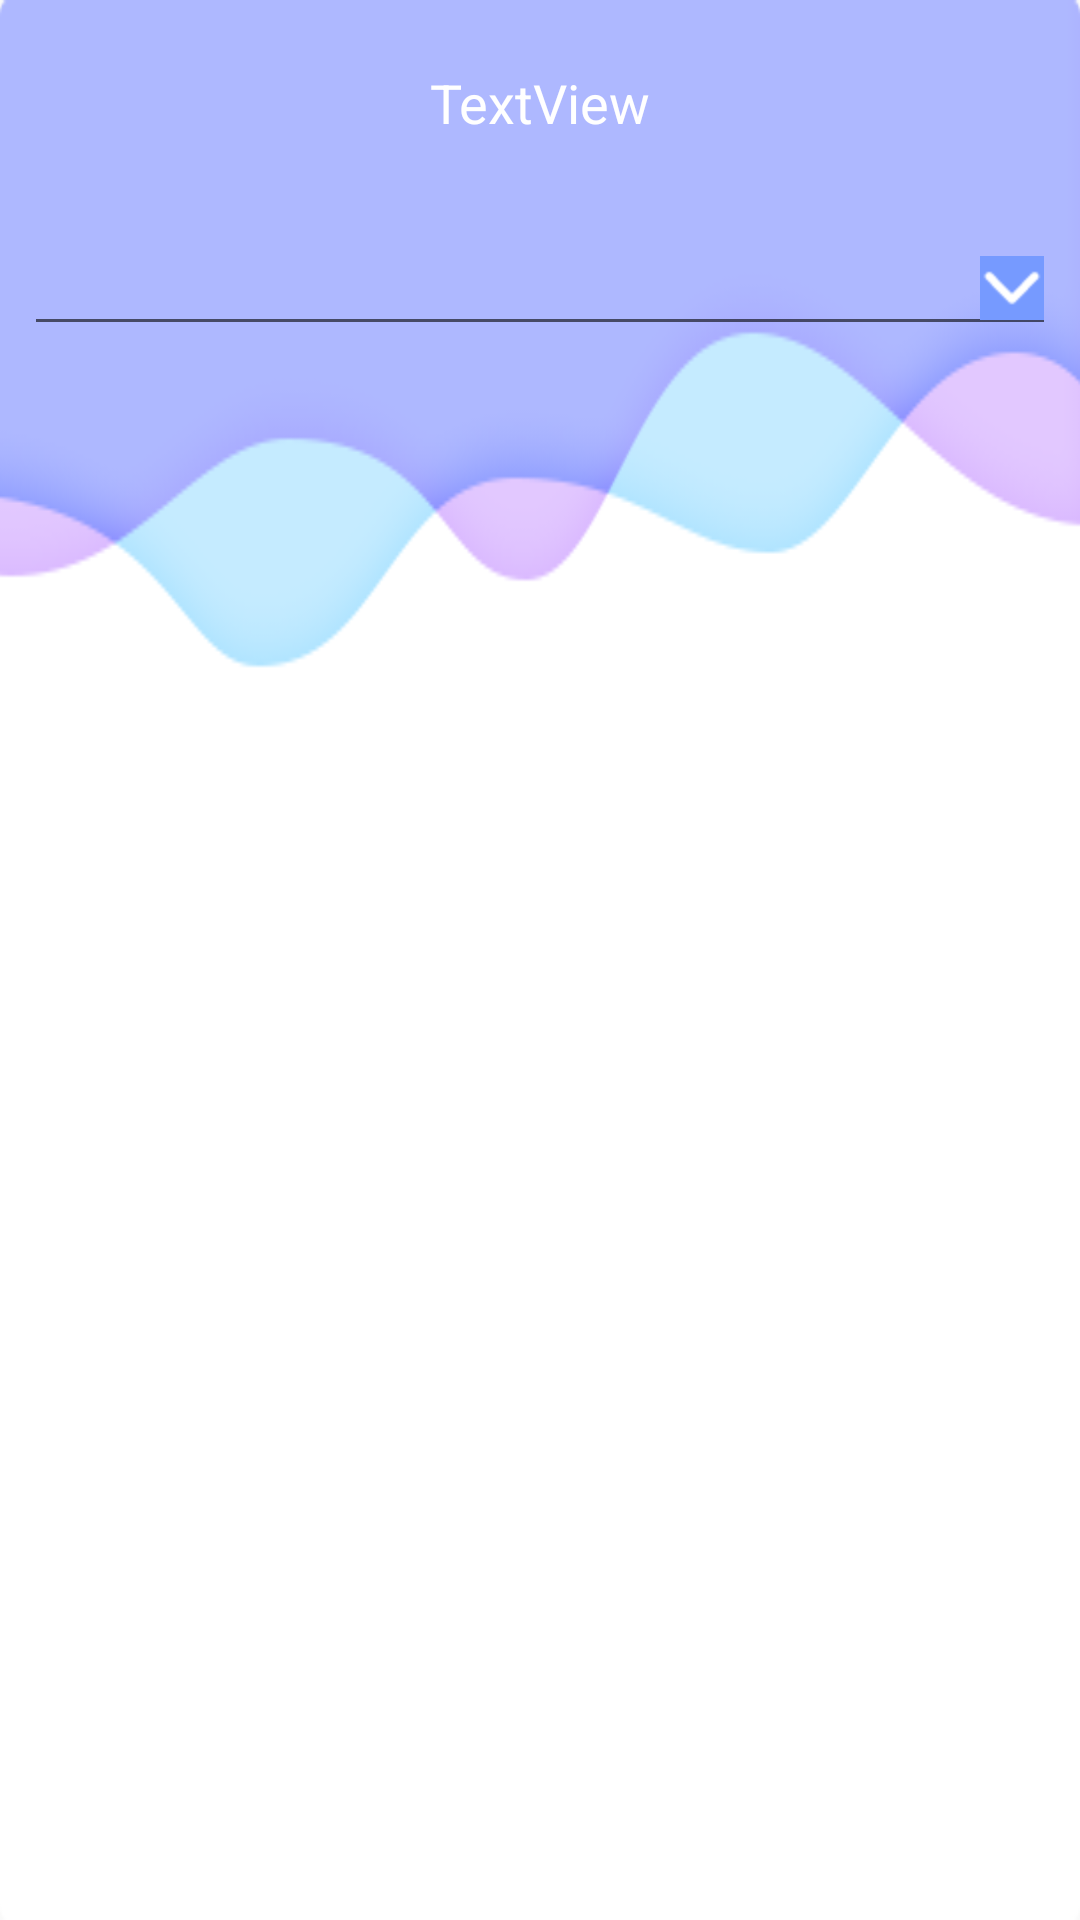

Produce the Android XML layout that renders to this screen, including the resource entries it uses.
<!-- AndroidManifest.xml: application theme AppTheme -->
<!-- res/layout/activity_xlk.xml -->
<?xml version="1.0" encoding="utf-8"?>
<LinearLayout xmlns:android="http://schemas.android.com/apk/res/android"
    android:layout_width="match_parent"
    android:layout_height="match_parent"
    android:background="@mipmap/body"
    android:orientation="vertical">
    <include layout="@layout/head_main"/>
    <EditText
        android:id="@+id/et_xlk"
        android:layout_width="match_parent"
        android:layout_height="wrap_content"
        android:drawableRight="@mipmap/icon_xlk"
        android:layout_margin="8dp"/>
</LinearLayout>
<!-- res/layout/head_main.xml (included above) -->
<?xml version="1.0" encoding="utf-8"?>
<LinearLayout
    xmlns:android="http://schemas.android.com/apk/res/android"
    xmlns:app="http://schemas.android.com/apk/res-auto"
    android:layout_width="match_parent"
    android:orientation="horizontal"
    android:gravity="center_vertical"
    android:padding="15dp"
    android:layout_height="66dp">


    <ImageButton
        android:id="@+id/img_btn_back"
        android:layout_width="35dp"
        android:layout_height="35dp"
        android:background="@null"
        android:src="@drawable/btn_back"
        android:onClick="back"/>

    <TextView
        android:id="@+id/tv_title"
        android:layout_width="0dp"
        android:layout_height="22dp"
        android:layout_weight="1"
        android:gravity="center"
        android:text="TextView"
        android:textColor="@color/white"
        android:textSize="18sp" />

    <ImageButton
        android:id="@+id/img_btn_confrom"
        android:layout_width="35dp"
        android:layout_height="35dp"
        android:background="@null"
        android:src="@drawable/btn_more"
        android:visibility="invisible"
        android:onClick="conform"
        />
</LinearLayout>
<!-- resources referenced by this layout -->
<resources>
  <color name="white">#ffffff</color>
  <!-- drawable btn_back (drawable) -->
  <?xml version="1.0" encoding="utf-8"?>
  <selector xmlns:android="http://schemas.android.com/apk/res/android">
      <item android:drawable="@mipmap/icon_back_click" android:state_pressed="true"/>
      <item android:drawable="@mipmap/icon_back"/>
  </selector>
  <!-- drawable btn_more (drawable) -->
  <?xml version="1.0" encoding="utf-8"?>
  <selector xmlns:android="http://schemas.android.com/apk/res/android">
      <item android:drawable="@mipmap/icon_more_click" android:state_pressed="true"/>
      <item android:drawable="@mipmap/icon_more"/>
  </selector>
  <!-- mipmap body: png bitmap (mipmap-hdpi, 14826 bytes) -->
  <!-- mipmap icon_xlk: png bitmap (mipmap-hdpi, 405 bytes) -->
  <style name="AppTheme" parent="Theme.AppCompat.Light.DarkActionBar">
          
          <item name="colorPrimary">@color/colorPrimary</item>
          <item name="colorPrimaryDark">@color/colorPrimaryDark</item>
          <item name="colorAccent">@color/colorAccent</item>
      </style>
  <color name="colorPrimary">#3F51B5</color>
  <color name="colorPrimaryDark">#303F9F</color>
  <color name="colorAccent">#FF4081</color>
</resources>
